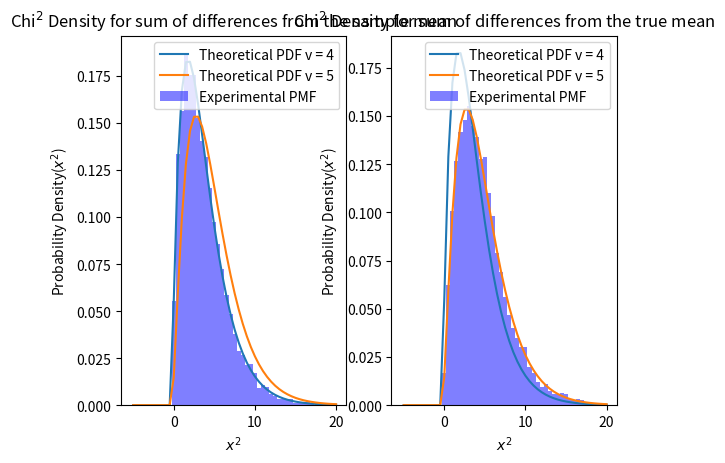

The script that saved this image:
import numpy as np
import matplotlib.pyplot as plt
from scipy.special import gamma
import scipy.stats as stats

def getColumn(col_num):
    return np.array([row[col_num] for row in nums])


mean = 2.5
variance = 16
sigma = variance ** 0.5
M = 5
N = 10000

v = M - 1

nums = sigma * np.random.randn(M, N) + mean

sampleStdDev = np.std(nums)
# print(nums)
chi_values = []

for i in range(N):
    col = getColumn(i)
    sample_variance = np.var(col)
    sample_mean = np.mean(col)
    col_diff2 = np.power((col-sample_mean), 2)
    chi_values.append(np.sum(col_diff2)/variance)

plt.figure(1)
plt.subplot(1,2,1)
H, X = np.histogram(chi_values, bins=50, range=(-5,20))
dx = X[1]-X[0]
plotVals = H / N
plotVals = plotVals / dx
plt.bar(X[:-1],plotVals,width=dx, color="blue", alpha=0.5, label="Experimental PMF")

chipdf = stats.chi2.pdf(X+dx/2,v)
plt.plot(X, chipdf, label="Theoretical PDF v = 4")


chipdf2 = stats.chi2.pdf(X+dx/2,M)
plt.plot(X, chipdf2, label="Theoretical PDF v = 5")
plt.legend(loc="upper right")

plt.ylabel("Probability Density($x^2$)")
plt.xlabel("$x^2$")
plt.title("Chi$^2$ Density for sum of differences from the sample mean")

plt.subplot(1,2,2)

chi_values_2 = []

for i in range(N):
    col = getColumn(i)
    sample_variance = np.var(col)
    sample_mean = np.mean(col)
    col_diff2 = np.power((col-mean), 2)
    chi_values_2.append(np.sum(col_diff2)/variance)

H2, X2 = np.histogram(chi_values_2, bins=50, range=(-5,20))
dx2 = X2[1]-X2[0]
plotVals2 = H2 / N
plotVals2 = plotVals2 / dx2
plt.bar(X2[:-1],plotVals2,width=dx2, color="blue", alpha=0.5, label="Experimental PMF")

chipdf_2 = stats.chi2.pdf(X2+dx2/2,v)
chipdf2_2 = stats.chi2.pdf(X2+dx2/2,M)


plt.plot(X2, chipdf_2, label="Theoretical PDF v = 4")
plt.plot(X2, chipdf2_2, label="Theoretical PDF v = 5")
plt.legend(loc="upper right")
plt.ylabel("Probability Density($x^2$)")
plt.xlabel("$x^2$")
plt.title("Chi$^2$ Density for sum of differences from the true mean")
plt.show()